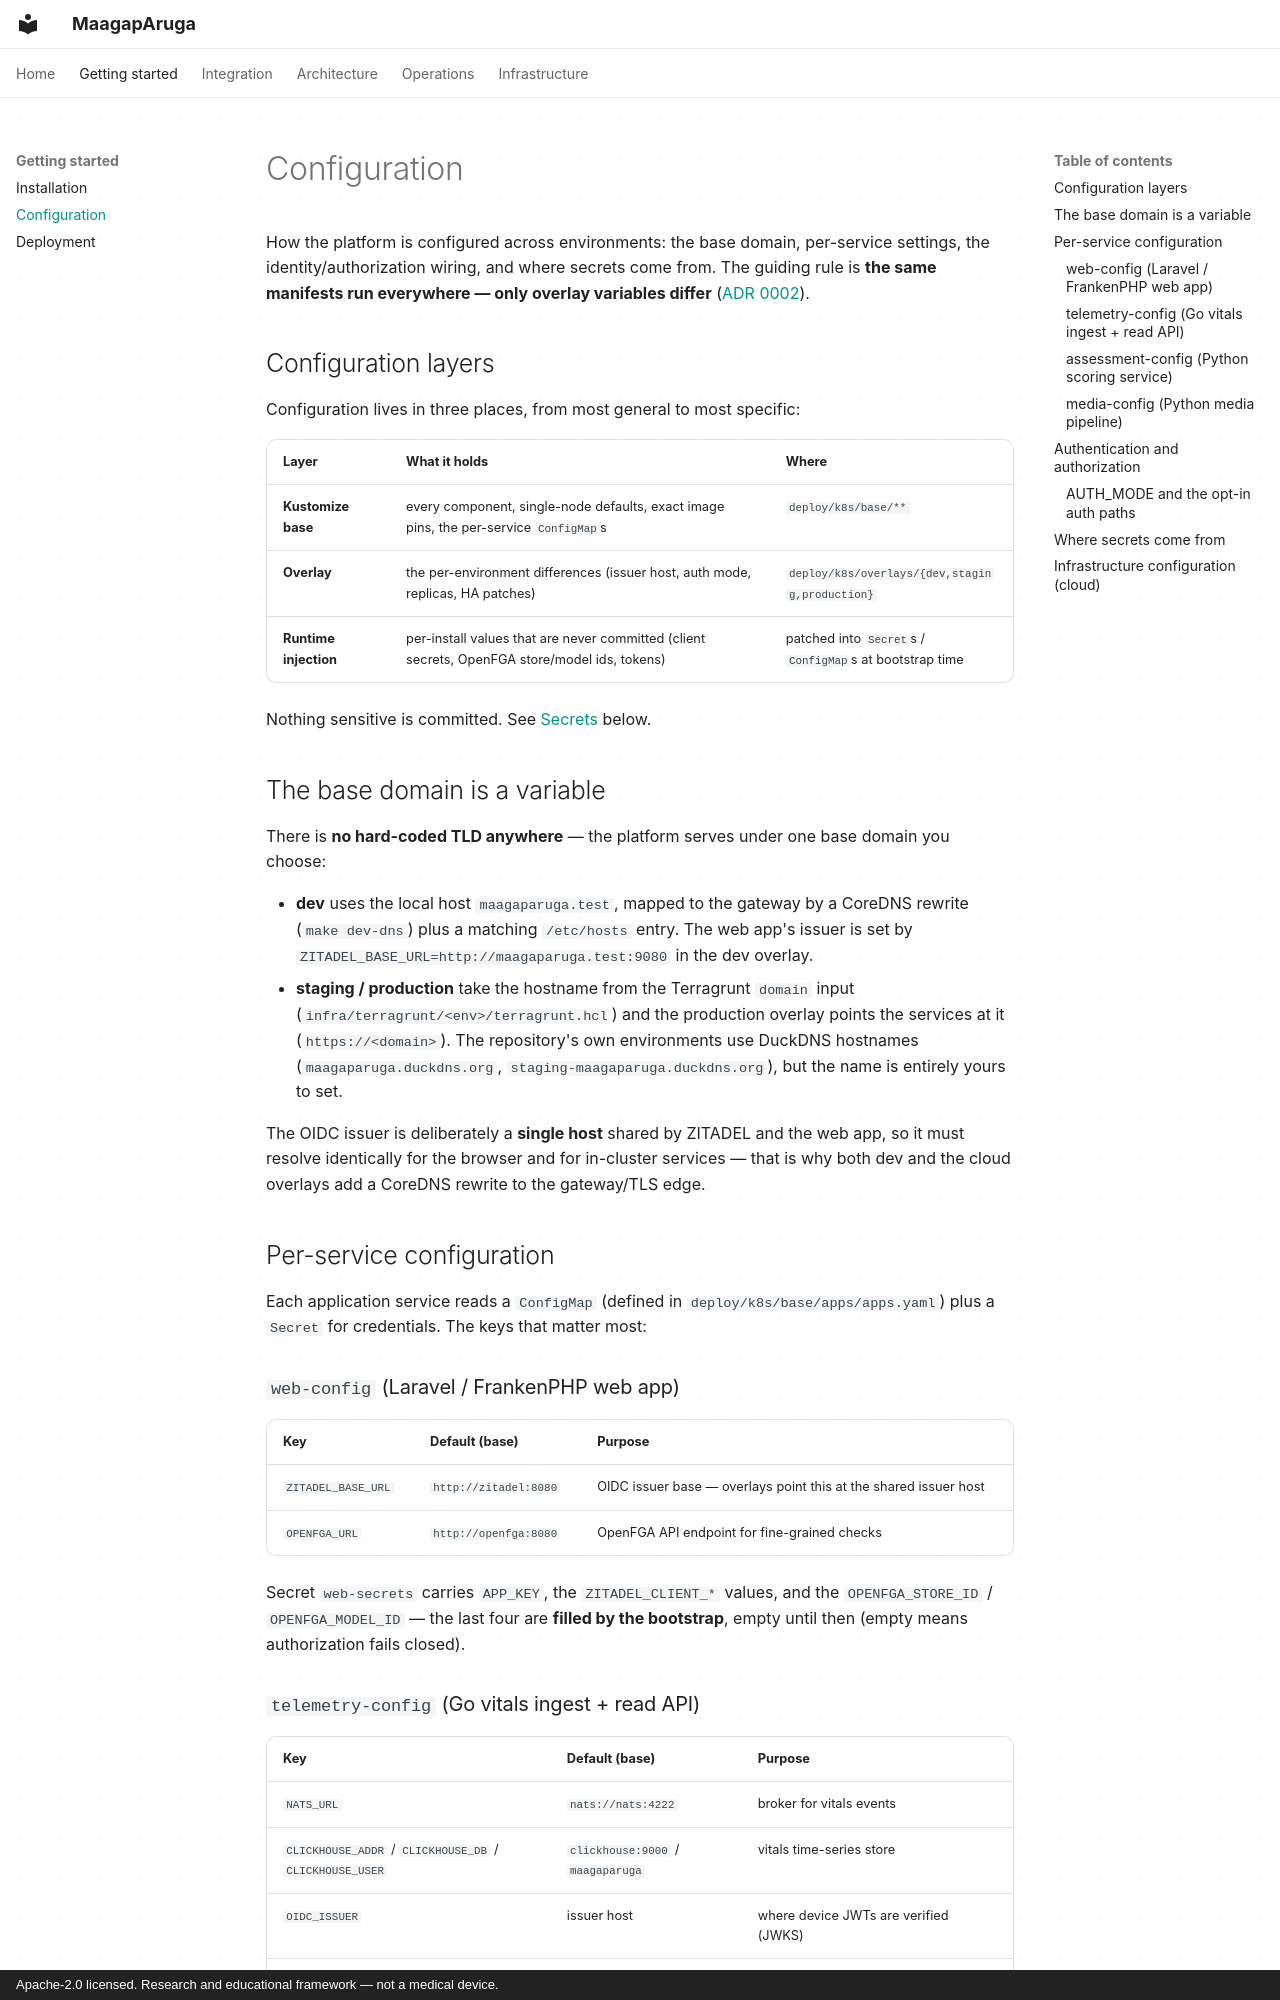

repository: marco-montesines/maagaparuga · page: getting-started/configuration/index.html · generator: mkdocs · copyright: Apache-2.0 licensed. Research and educational framework — not a medical device.

# Configuration

How the platform is configured across environments: the base domain, per-service
settings, the identity/authorization wiring, and where secrets come from. The guiding
rule is **the same manifests run everywhere — only overlay variables differ**
([ADR 0002](../adr/README.md)).

## Configuration layers

Configuration lives in three places, from most general to most specific:

| Layer | What it holds | Where |
|---|---|---|
| **Kustomize base** | every component, single-node defaults, exact image pins, the per-service `ConfigMap`s | `deploy/k8s/base/**` |
| **Overlay** | the per-environment differences (issuer host, auth mode, replicas, HA patches) | `deploy/k8s/overlays/{dev,staging,production}` |
| **Runtime injection** | per-install values that are never committed (client secrets, OpenFGA store/model ids, tokens) | patched into `Secret`s / `ConfigMap`s at bootstrap time |

Nothing sensitive is committed. See [Secrets](#where-secrets-come-from) below.

## The base domain is a variable

There is **no hard-coded TLD anywhere** — the platform serves under one base domain you
choose:

- **dev** uses the local host `maagaparuga.test`, mapped to the gateway by a CoreDNS
  rewrite (`make dev-dns`) plus a matching `/etc/hosts` entry. The web app's issuer is
  set by `ZITADEL_BASE_URL=http://maagaparuga.test:9080` in the dev overlay.
- **staging / production** take the hostname from the Terragrunt `domain` input
  (`infra/terragrunt/<env>/terragrunt.hcl`) and the production overlay points the
  services at it (`https://<domain>`). The repository's own environments use DuckDNS
  hostnames (`maagaparuga.duckdns.org`, `staging-maagaparuga.duckdns.org`), but the name
  is entirely yours to set.

The OIDC issuer is deliberately a **single host** shared by ZITADEL and the web app, so
it must resolve identically for the browser and for in-cluster services — that is why
both dev and the cloud overlays add a CoreDNS rewrite to the gateway/TLS edge.

## Per-service configuration

Each application service reads a `ConfigMap` (defined in `deploy/k8s/base/apps/apps.yaml`)
plus a `Secret` for credentials. The keys that matter most:

### `web-config` (Laravel / FrankenPHP web app)

| Key | Default (base) | Purpose |
|---|---|---|
| `ZITADEL_BASE_URL` | `http://zitadel:8080` | OIDC issuer base — overlays point this at the shared issuer host |
| `OPENFGA_URL` | `http://openfga:8080` | OpenFGA API endpoint for fine-grained checks |

Secret `web-secrets` carries `APP_KEY`, the `ZITADEL_CLIENT_*` values, and the
`OPENFGA_STORE_ID` / `OPENFGA_MODEL_ID` — the last four are **filled by the bootstrap**,
empty until then (empty means authorization fails closed).

### `telemetry-config` (Go vitals ingest + read API)

| Key | Default (base) | Purpose |
|---|---|---|
| `NATS_URL` | `nats://nats:4222` | broker for vitals events |
| `CLICKHOUSE_ADDR` / `CLICKHOUSE_DB` / `CLICKHOUSE_USER` | `clickhouse:9000` / `maagaparuga` | vitals time-series store |
| `OIDC_ISSUER` | issuer host | where device JWTs are verified (JWKS) |
| `OIDC_AUDIENCE` | (injected) | the ZITADEL project id a device token must carry |
| `AUTH_MODE` | `disabled` in **dev**, `jwt` in cloud | device authentication + per-recipient authorization |
| `OPENFGA_STORE_ID` / `OPENFGA_MODEL_ID` | (injected) | needed once `AUTH_MODE=jwt` |
